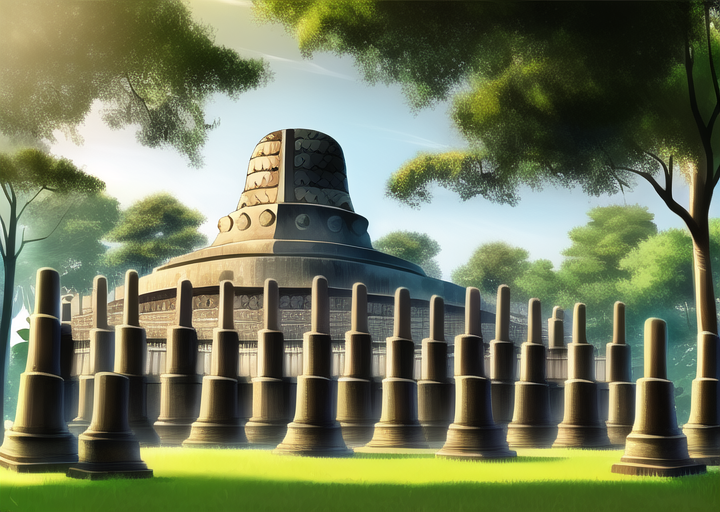
Generation parameters embedded in this image by AUTOMATIC1111 Stable Diffusion web UI or a fork of it (Forge, ...) (PNG 'parameters' text chunk):
masterpiece, best quality, borobudur temple, daytime, cartoon, forest, village


Negative prompt: lowres, bad anatomy, bad hands, text, error, missing fingers, extra digit, fewer digits, cropped, worst quality, low quality, normal quality, jpeg artifacts, signature, watermark, username, blurry, artist name, road
Steps: 38, Sampler: Euler a, CFG scale: 12, Seed: 1470149812, Size: 720x512, Model hash: 89d59c3dde, Model: nai, Clip skip: 2, Version: v1.3.1